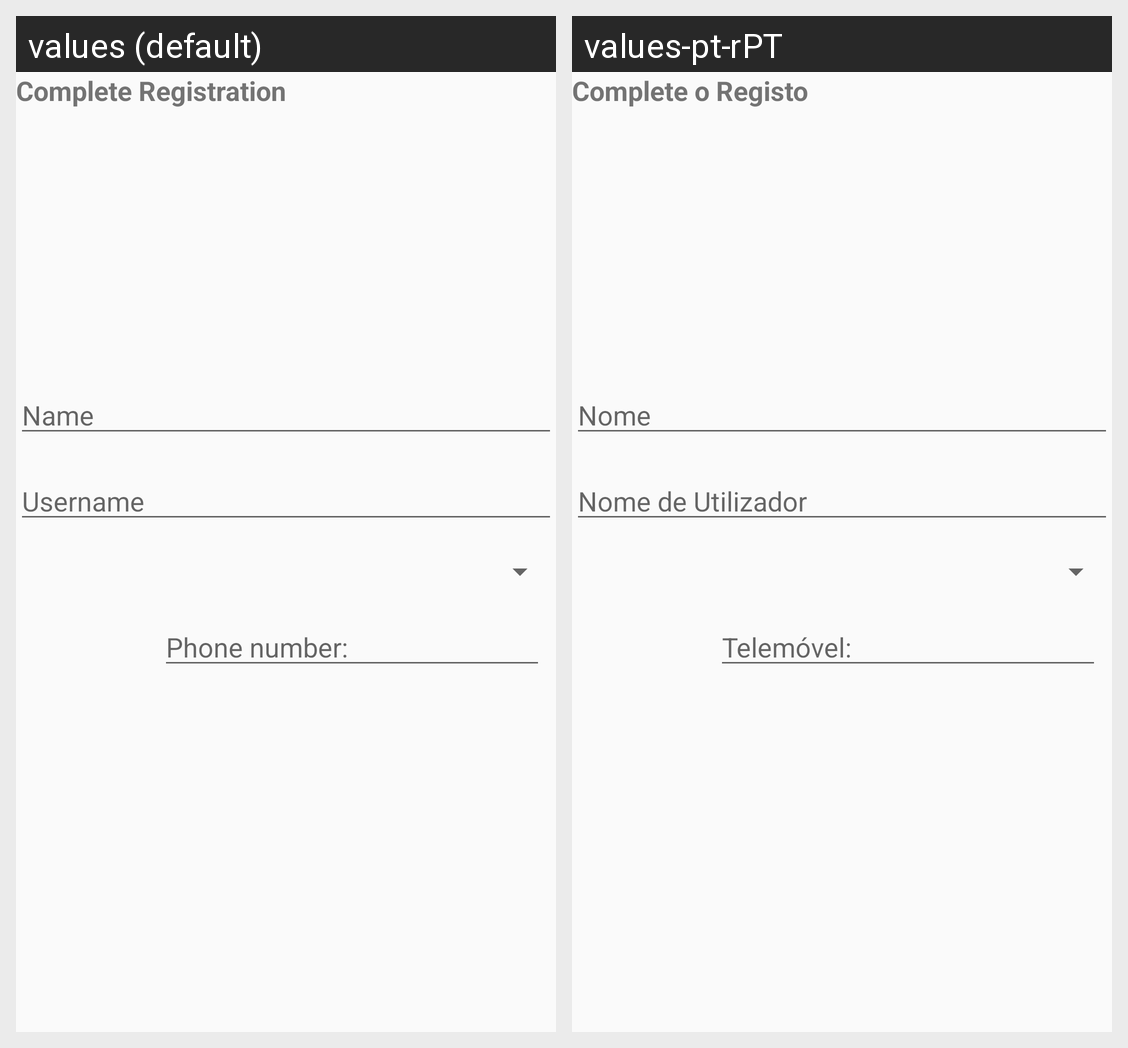

Strings drawn on this Android screen and how each of the app's shown locales translates them:
Android screen res/layout/fragment_complete_registration.xml rendered under 2 locales, left to right: values (default), values-pt-rPT. Device: Nexus 5 (rendered at 1080×1920; each locale shown at half size, 540×960, under a caption strip naming it); theme Theme.OutWire.
Strings drawn on this screen, with the default value and each locale's value (text and hints the layout hard-codes, and strings that could not be matched under every locale, appear in the picture but are not listed):

complete_registration
  values: Complete Registration
  values-pt-rPT: Complete o Registo

name
  values: Name
  values-pt-rPT: Nome

username
  values: Username
  values-pt-rPT: Nome de Utilizador

phone_number
  values: Phone number:
  values-pt-rPT: Telemóvel:
